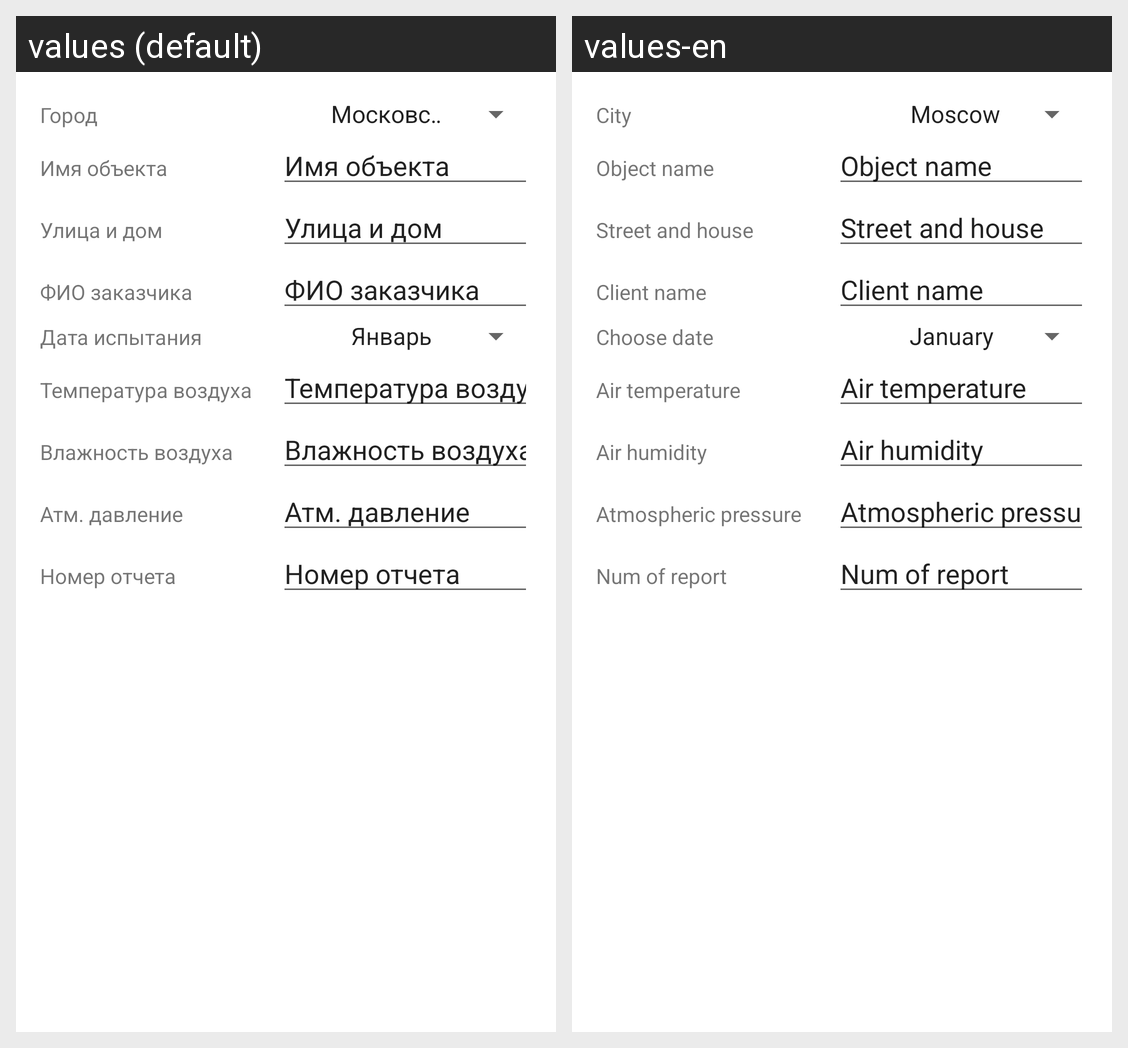

Translations of the strings shown on this Android screen, per locale in the grid:
Android screen res/layout/custom_layout.xml rendered under 2 locales, left to right: values (default), values-en. Device: Nexus 5 (rendered at 1080×1920; each locale shown at half size, 540×960, under a caption strip naming it); theme Theme.Job4jExam.
Strings drawn on this screen, with the default value and each locale's value (text and hints the layout hard-codes, and strings that could not be matched under every locale, appear in the picture but are not listed):

city
  values: Город
  values-en: City

object_name
  values: Имя объекта
  values-en: Object name

street_and_house
  values: Улица и дом
  values-en: Street and house

name_client
  values: ФИО заказчика
  values-en: Client name

exp_data
  values: Дата испытания
  values-en: Choose date

temp_air
  values: Температура воздуха
  values-en: Air temperature

humid_air
  values: Влажность воздуха
  values-en: Air humidity

pres_air
  values: Атм. давление
  values-en: Atmospheric pressure

num_report
  values: Номер отчета
  values-en: Num of report
